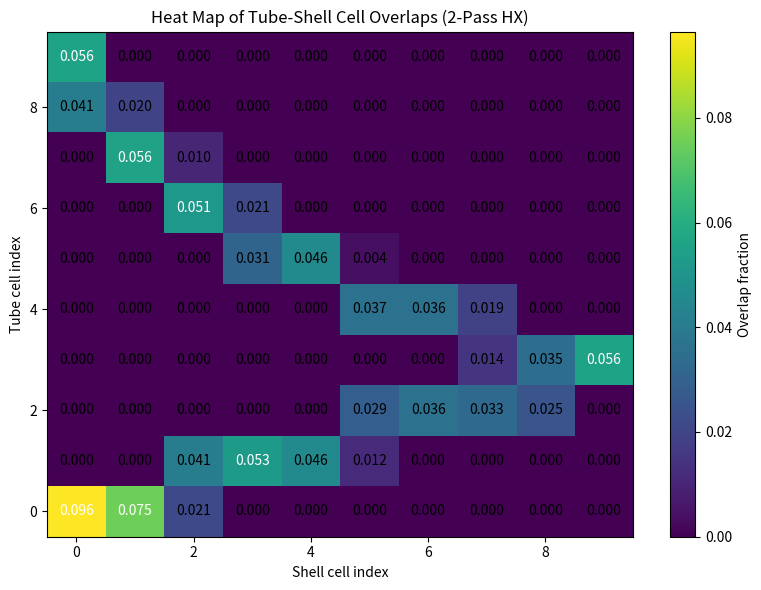

Recreate this plot in Python.
import numpy as np

def determine_cell_overlap(w_cells, n_passes, shell_side):
    w_cells = np.asarray(w_cells, dtype=float)
    n_cells = w_cells.size
    total_w = w_cells.sum()

    # Shell-side relative positions
    shell_edges = np.empty(n_cells + 1)
    shell_edges[0] = 0.0
    shell_edges[1:] = np.cumsum(w_cells) / total_w
    shell_edges[-1] = 1.0

    shell_start = shell_edges[:-1]
    shell_end   = shell_edges[1:]

    # Tube-side (unfolded over passes)
    tube_edges = np.empty(n_cells + 1)
    tube_edges[0] = 0.0
    tube_edges[1:] = np.cumsum(w_cells) * n_passes / total_w

    overlap_matrix = np.zeros((n_cells, n_cells), dtype=float)

    for i in range(n_cells):
        start = tube_edges[i]
        end   = tube_edges[i + 1]

        p_start = int(start)
        p_end   = int(np.ceil(end))

        for p in range(p_start, p_end):
            # relative to current pass
            rel_start = start - p
            rel_end   = min(end - p, 1.0)

            if p & 1:  # reverse pass (faster than % 2)
                sub_start = 1.0 - rel_end
                sub_end   = 1.0 - rel_start
            else:
                sub_start = rel_start
                sub_end   = rel_end

            # vectorized overlap
            overlap = np.minimum(sub_end, shell_end) - np.maximum(sub_start, shell_start)
            overlap_matrix[i] += np.maximum(overlap, 0.0)

    # If the hot side is currently on the tube side, transpose it
    matrix = overlap_matrix
    # if shell_side != 'H':
    #     matrix = overlap_matrix.T  # ensure j corresponds to hot side
    
    return total_w * matrix / n_passes

#%%

if __name__ == "__main__":
    # ===============================
    # Example usage
    # ===============================
    
    case_ex = 'Wron'

    shell_side = 'C'

    if case_ex == "Easy":
        
        w_cells = np.array(
            [0.51267984, 0.2861556 , 0.20116456])
        
        n_disc = 3
        n_passes = 4
    
    elif case_ex == "Wrong":
        
        w_cells= np.array([6.65073121, 0.65695199, 0.36510396, 0.20022861, 0.13874025, 0.10644548,
         0.0865282,  0.07301715, 0.06325175, 0.05586614])
    
        n_disc = 10
        n_passes = 2

    elif case_ex == "0.5":
        
        w_cells= np.array([0.5])
    
        n_disc = 2
        n_passes = 1

    else:
        
        w_cells = np.array([
            0.19295366, 0.15062147, 0.12378974, 0.105168,
            0.09147944, 0.08099766, 0.07271404, 0.06600607,
            0.06046302, 0.0558069
        ])
        
        n_disc = 10
        n_passes = 2
    
    over_matrix = determine_cell_overlap(w_cells, n_passes, shell_side)
    
    import matplotlib.pyplot as plt
    
    # Plot heat map
    plt.figure(figsize=(8,6))
    im = plt.imshow(over_matrix, origin='lower', cmap='viridis', aspect='auto')
    plt.colorbar(im, label='Overlap fraction')
    plt.xlabel('Shell cell index')
    plt.ylabel('Tube cell index')
    plt.title(f'Heat Map of Tube-Shell Cell Overlaps ({n_passes}-Pass HX)')
    
    # Add text labels
    n_tube, n_shell = over_matrix.shape
    for i in range(n_tube):
        for j in range(n_shell):
            val = over_matrix[i, j]
            plt.text(j, i, f'{val:.3f}', ha='center', va='center',
                      color='white' if val > over_matrix.max()/2 else 'black')
    
    plt.tight_layout()
    plt.show()
    
    print(np.sum(over_matrix))
    